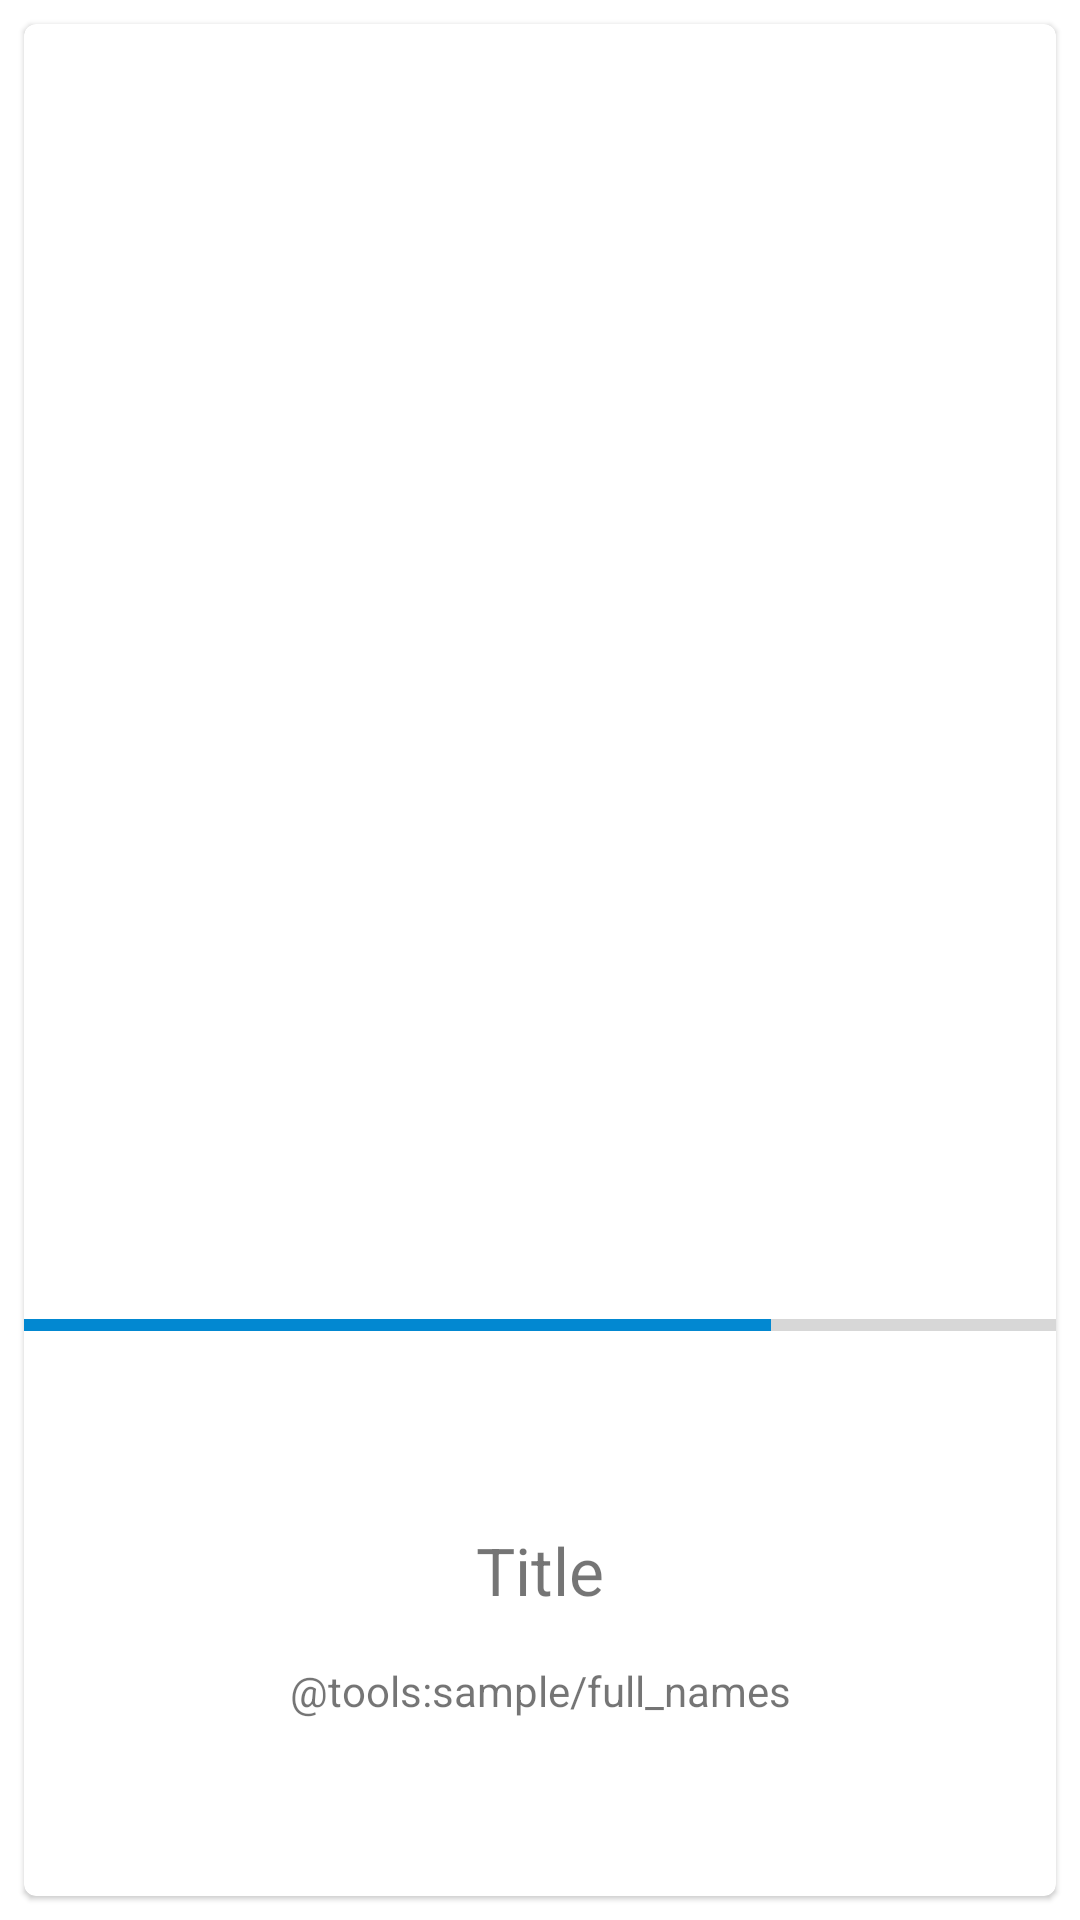

Here is an Android app screen rendered from its layout file. Give the layout XML and the strings, colors and styles it references.
<!-- AndroidManifest.xml: application theme Theme.BookWorm -->
<!-- res/layout/current_reading_list_item.xml -->
<?xml version="1.0" encoding="utf-8"?>
<androidx.constraintlayout.widget.ConstraintLayout
    xmlns:android="http://schemas.android.com/apk/res/android"
    android:layout_width="match_parent"
    android:layout_height="match_parent">

    <com.google.android.material.card.MaterialCardView
        android:layout_width="match_parent"
        android:layout_height="match_parent"
        android:layout_margin="8dp">

        <include layout="@layout/current_reading_card_layout"/>

    </com.google.android.material.card.MaterialCardView>

</androidx.constraintlayout.widget.ConstraintLayout>
<!-- res/layout/current_reading_card_layout.xml (included above) -->
<?xml version="1.0" encoding="utf-8"?>
<androidx.constraintlayout.widget.ConstraintLayout
    xmlns:android="http://schemas.android.com/apk/res/android"
    xmlns:app="http://schemas.android.com/apk/res-auto"
    xmlns:tools="http://schemas.android.com/tools"
    android:layout_width="match_parent"
    android:layout_height="match_parent">

    <ImageView
        android:id="@+id/current_reading_iv"
        android:layout_width="0dp"
        android:layout_height="0dp"
        android:scaleType="fitCenter"
        android:contentDescription="@string/currently_reading_iv_description"
        app:layout_constraintBottom_toTopOf="@+id/progressBar"
        app:layout_constraintEnd_toEndOf="parent"
        app:layout_constraintStart_toStartOf="parent"
        app:layout_constraintTop_toTopOf="parent"
        tools:srcCompat="@tools:sample/avatars" />

    <TextView
        android:id="@+id/current_reading_title_tv"
        android:layout_width="wrap_content"
        android:layout_height="wrap_content"
        android:layout_marginStart="8dp"
        android:layout_marginTop="8dp"
        android:layout_marginEnd="8dp"
        android:textSize="22sp"
        app:layout_constraintBottom_toTopOf="@+id/current_reading_author_tv"
        app:layout_constraintEnd_toEndOf="parent"
        app:layout_constraintHorizontal_bias="0.5"
        app:layout_constraintStart_toStartOf="parent"
        app:layout_constraintTop_toBottomOf="@+id/progressBar"
        app:layout_constraintVertical_chainStyle="packed"
        tools:text="Title"/>

    <TextView
        android:id="@+id/current_reading_author_tv"
        android:layout_width="wrap_content"
        android:layout_height="wrap_content"
        android:layout_marginStart="8dp"
        android:layout_marginTop="16dp"
        android:layout_marginEnd="8dp"
        android:layout_marginBottom="8dp"
        app:layout_constraintBottom_toBottomOf="parent"
        app:layout_constraintEnd_toEndOf="parent"
        app:layout_constraintHorizontal_bias="0.5"
        app:layout_constraintStart_toStartOf="parent"
        app:layout_constraintTop_toBottomOf="@+id/current_reading_title_tv"
        tools:text="@tools:sample/full_names"/>

    <ProgressBar
        android:id="@+id/progressBar"
        style="?android:attr/progressBarStyleHorizontal"
        android:layout_width="0dp"
        android:layout_height="wrap_content"
        android:padding="0dp"
        app:layout_constraintBottom_toBottomOf="parent"
        app:layout_constraintEnd_toEndOf="parent"
        app:layout_constraintStart_toStartOf="parent"
        app:layout_constraintTop_toTopOf="parent"
        app:layout_constraintVertical_bias="0.7"
        tools:progress="217"
        tools:max="300"/>
</androidx.constraintlayout.widget.ConstraintLayout>
<!-- resources referenced by this layout -->
<resources>
  <string name="currently_reading_iv_description">Currently reading book cover</string>
  <style name="Theme.BookWorm" parent="Theme.MaterialComponents.DayNight.DarkActionBar">
          
          <item name="colorPrimary">@color/green</item>
          <item name="colorPrimaryVariant">@color/green_dark</item>
          <item name="colorOnPrimary">@color/white</item>
          
          <item name="colorSecondary">@color/blue</item>
          <item name="colorSecondaryVariant">@color/blue_dark</item>
          <item name="colorOnSecondary">@color/black</item>
          
          <item name="android:statusBarColor" tools:targetApi="l">?attr/colorPrimaryVariant</item>
          
      </style>
  <color name="green">#1B5E20</color>
  <color name="green_dark">#003300</color>
  <color name="white">#FFFFFFFF</color>
  <color name="blue">#0288D1</color>
  <color name="blue_dark">#005B9F</color>
  <color name="black">#FF000000</color>
</resources>
